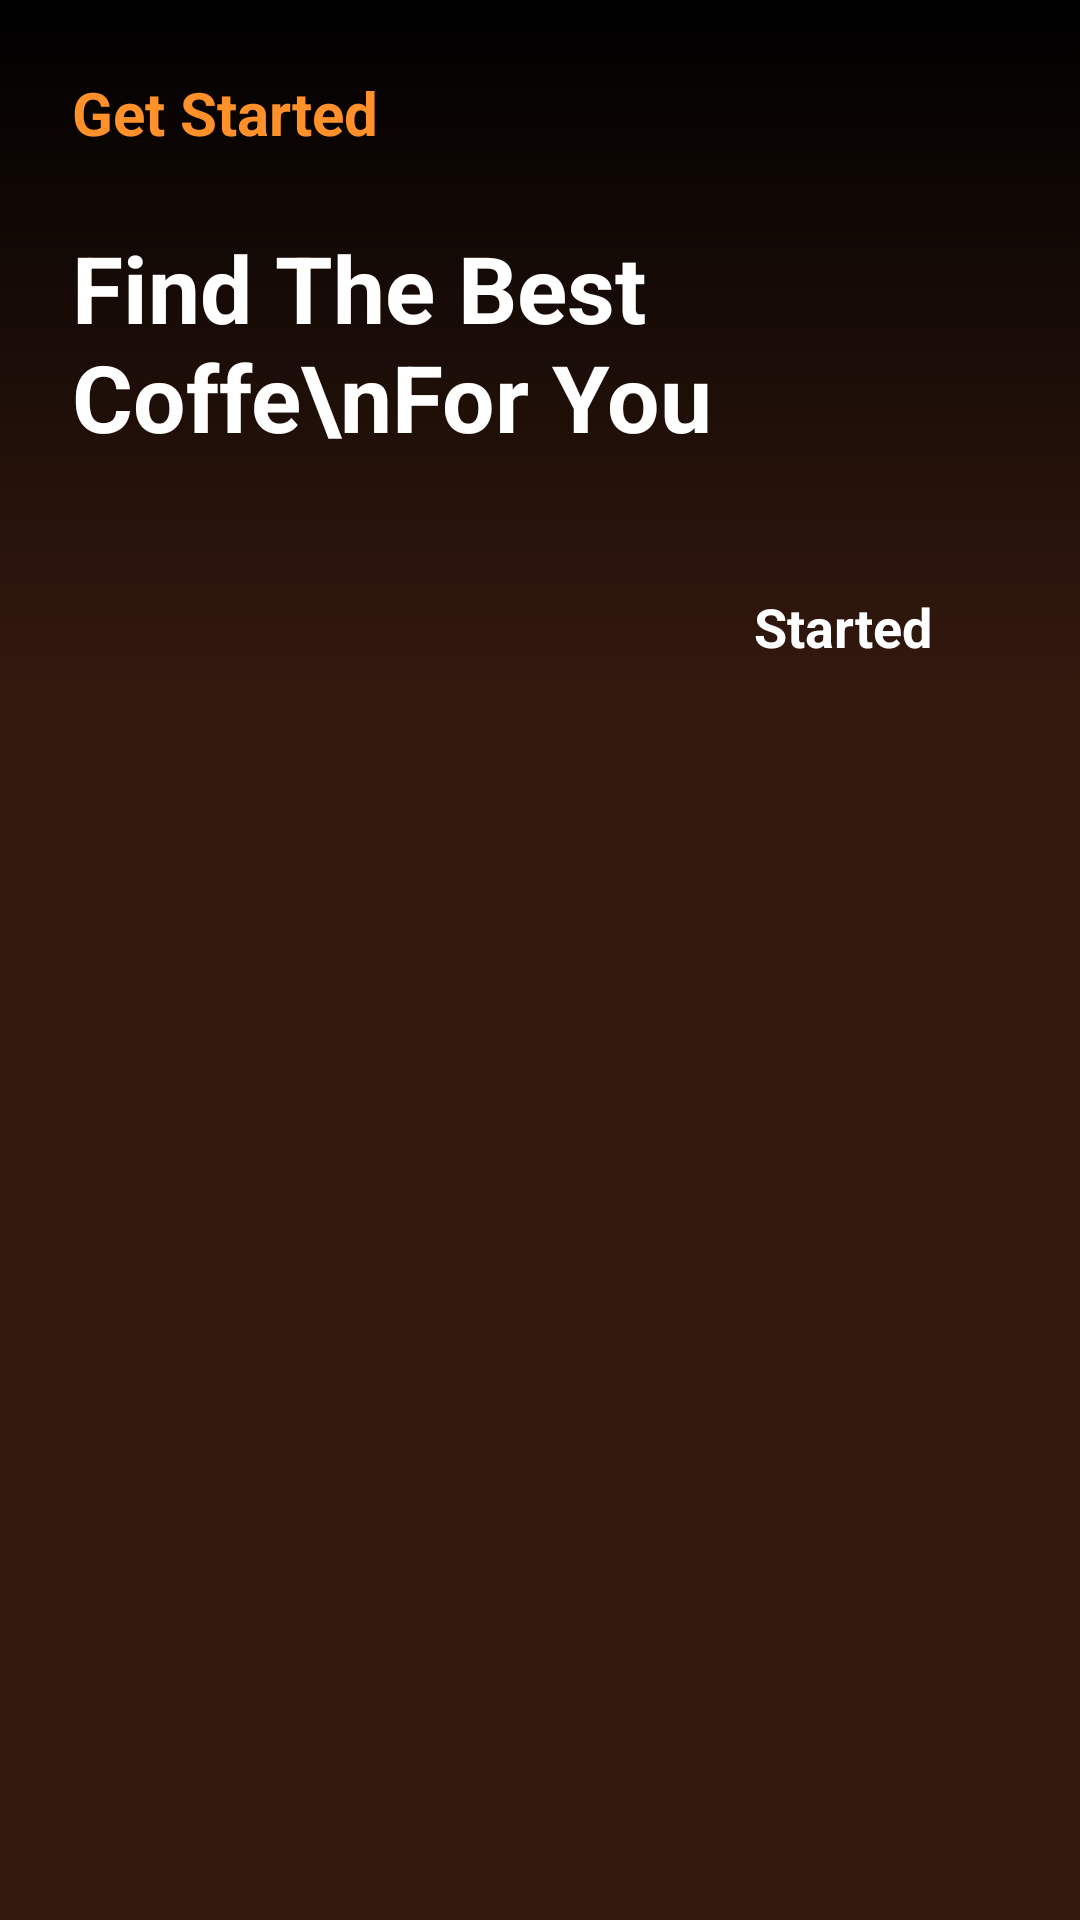

Produce the Android XML layout that renders to this screen, including the resource entries it uses.
<!-- AndroidManifest.xml: application theme Theme.PovCoffe -->
<!-- res/layout/activity_intro.xml -->
<?xml version="1.0" encoding="utf-8"?>
<androidx.constraintlayout.widget.ConstraintLayout xmlns:android="http://schemas.android.com/apk/res/android"
    xmlns:app="http://schemas.android.com/apk/res-auto"
    xmlns:tools="http://schemas.android.com/tools"
    android:id="@+id/main"
    android:layout_width="match_parent"
    android:background="@color/darkBrown"
    android:layout_height="match_parent"
    tools:context=".Activity.IntroActivity">

    <ScrollView
        android:layout_width="match_parent"
        android:layout_height="match_parent"
        app:layout_constraintEnd_toEndOf="parent"
        app:layout_constraintStart_toStartOf="parent"
        app:layout_constraintTop_toTopOf="parent">

        <LinearLayout
            android:layout_width="match_parent"
            android:layout_height="wrap_content"
            android:orientation="vertical">

            <ImageView
                android:id="@+id/imageView"
                android:layout_width="match_parent"
                android:scaleType="centerCrop"
                android:layout_height="wrap_content"
                app:srcCompat="@drawable/intro_pic" />

            <LinearLayout
                android:layout_width="match_parent"
                android:background="@drawable/brown_gradient"
                android:layout_height="match_parent"
                android:orientation="vertical">

                <TextView
                    android:id="@+id/textView"
                    android:layout_width="match_parent"
                    android:layout_height="wrap_content"
                    android:text="Get Started"
                    android:textSize="20dp"
                    android:textStyle="bold"
                    android:textColor="@color/orange"
                    android:layout_marginStart="24dp"
                    android:layout_marginTop="24dp"/>

                <TextView
                    android:id="@+id/textView2"
                    android:layout_width="match_parent"
                    android:layout_height="wrap_content"
                    android:text="Find The Best Coffe\nFor You"
                    android:layout_marginStart="24dp"
                    android:textColor="@color/white"
                    android:textSize="31dp"
                    android:textStyle="bold"
                    android:layout_marginTop="24dp"/>

                <androidx.appcompat.widget.AppCompatButton
                    style="@android:style/Widget.Button"
                    android:layout_marginTop="32dp"
                    android:layout_gravity="end"
                    android:layout_marginEnd="24dp"
                    android:id="@+id/startBtn"
                    android:background="@drawable/orange_bg"
                    android:textStyle="bold"
                    android:textColor="@color/white"
                    android:layout_width="110dp"
                    android:textSize="18sp"
                    android:layout_height="wrap_content"
                    android:text="Started" />
            </LinearLayout>
        </LinearLayout>
    </ScrollView>
</androidx.constraintlayout.widget.ConstraintLayout>
<!-- resources referenced by this layout -->
<resources>
  <color name="darkBrown">#34190E</color>
  <color name="orange">#FF902A</color>
  <color name="white">#FFFFFFFF</color>
  <!-- drawable brown_gradient (drawable) -->
  <?xml version="1.0" encoding="utf-8"?>
  <selector xmlns:android="http://schemas.android.com/apk/res/android">
  <item>
      <shape android:shape="rectangle">
          <gradient android:angle="-90" android:endColor="@color/darkBrown" android:startColor="@color/black"></gradient>
      </shape>
  </item>
  </selector>
  <style name="Theme.PovCoffe" parent="Base.Theme.PovCoffe" />
  <color name="black">#FF000000</color>
  <style name="Base.Theme.PovCoffe" parent="Theme.MaterialComponents.DayNight.NoActionBar">
          
          
      </style>
</resources>
